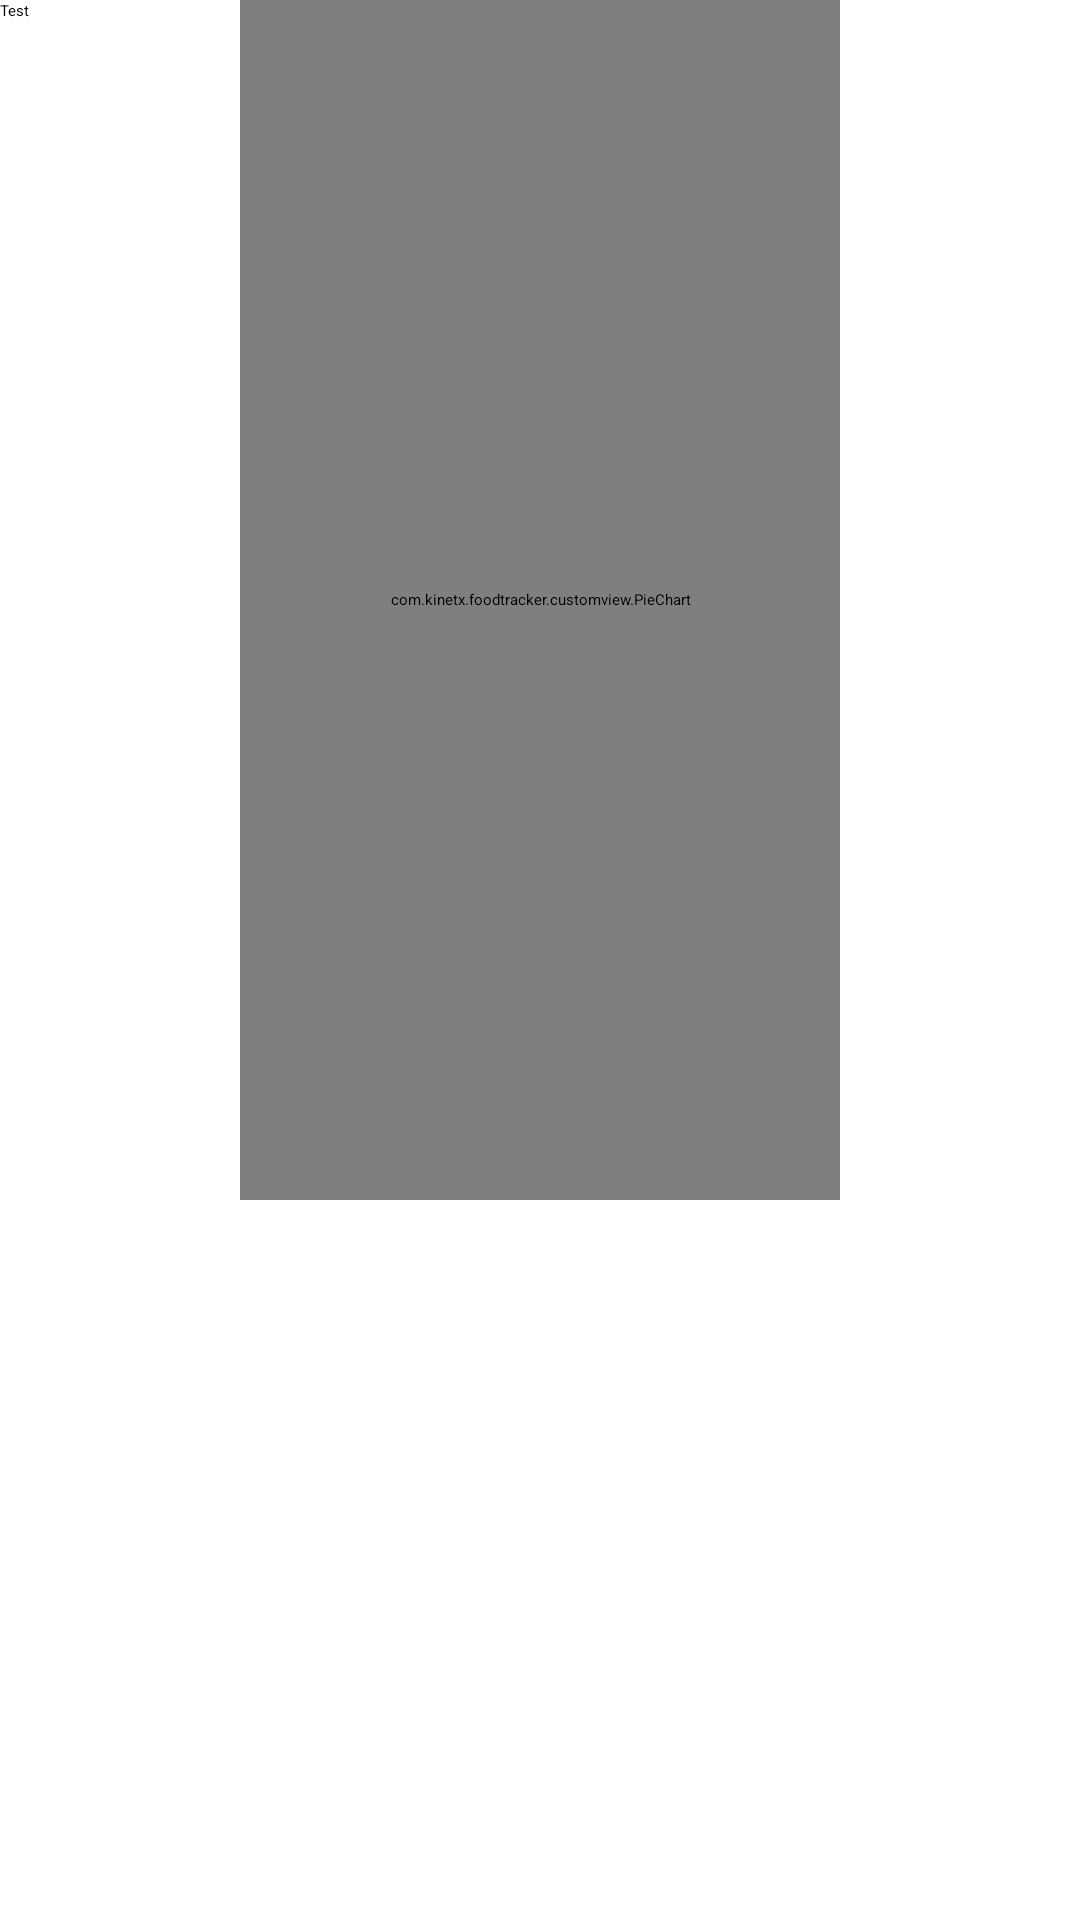

Produce the Android XML layout that renders to this screen, including the resource entries it uses.
<!-- AndroidManifest.xml: application theme Theme.FoodTracker -->
<!-- res/layout/fragment_home.xml -->
<?xml version="1.0" encoding="utf-8"?>
<layout xmlns:android="http://schemas.android.com/apk/res/android"
    xmlns:app="http://schemas.android.com/apk/res-auto"
    xmlns:tools="http://schemas.android.com/tools">

    <data>
        <variable
            name="homeVM"
            type="com.kinetx.foodtracker.viewmodel.HomeVM" />
    </data>

    <androidx.constraintlayout.widget.ConstraintLayout
        android:layout_width="match_parent"
        android:layout_height="match_parent"
        tools:context=".fragment.HomeFragment">

        
        <TextView
            android:id="@+id/textView"
            android:layout_width="match_parent"
            android:layout_height="match_parent"
            android:text="Test" />

        <com.kinetx.foodtracker.customview.PieChart
            android:layout_width="200dp"
            android:layout_height="400dp"
            app:pieData="@{homeVM.pieData}"
            app:layout_constraintEnd_toEndOf="@+id/textView"
            app:layout_constraintStart_toStartOf="parent"
            app:layout_constraintTop_toTopOf="parent" />

    </androidx.constraintlayout.widget.ConstraintLayout>
</layout>
<!-- resources referenced by this layout -->
<resources>

</resources>
